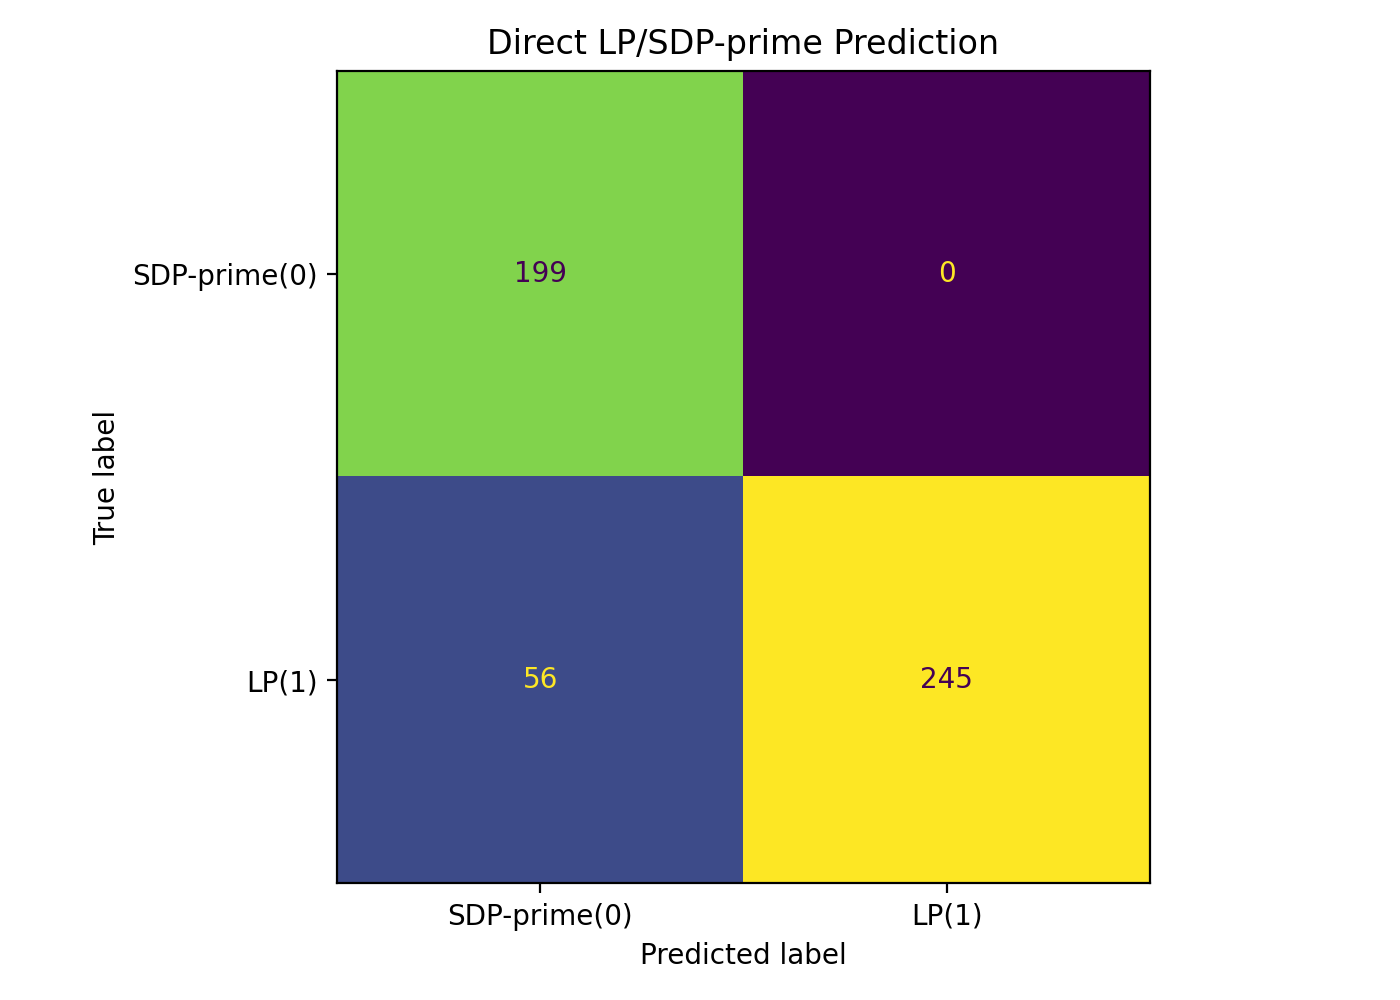

The file beside this chart, header and first rows:
, pred_SDP-prime(0), pred_LP(1)
true_SDP-prime(0), 199, 0
true_LP(1), 56, 245
